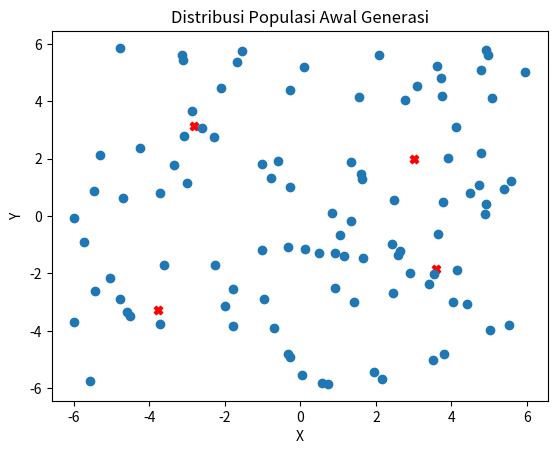
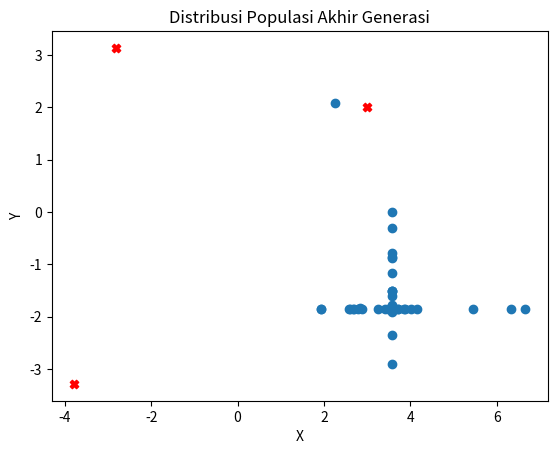
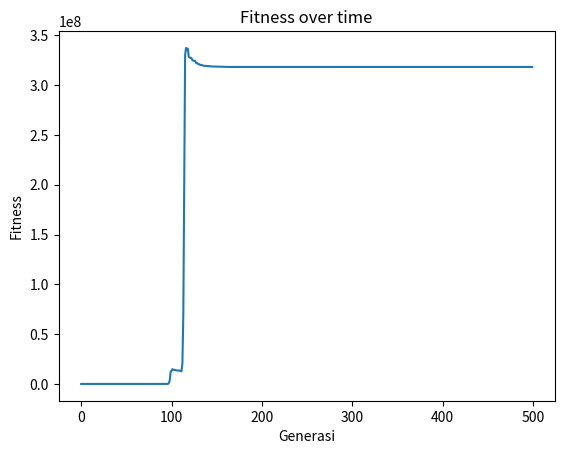

Source code (Python) for these figures, in order:
import random
import numpy as np
import matplotlib.pyplot as plt

# Menentukan seed untuk generator bilangan acak
RANDOM_SEED = 0
random.seed(RANDOM_SEED)
np.random.seed(RANDOM_SEED)

# Fungsi Himmelblau
def himmelblau(x, y):
    return (x**2 + y - 11)**2 + (x + y**2 - 7)**2

# Inisialisasi populasi
def init_populasi(n_pop,n_vab):
    return [[random.uniform(-6, 6) for _ in range(n_vab)] for _ in range(n_pop)]

# Evaluasi fitness
def evaluate(populasi):
    return [1/himmelblau(ind[0], ind[1]) for ind in populasi]

# Seleksi Mesin Roulette
def seleksi_mesin_roulette(populasi, fitness):
    total_fitness = sum(fitness)
    probabilities = [f/total_fitness for f in fitness]
    cumulative_probabilities = np.cumsum(probabilities)  
    index_terpilih = []
    for _ in range(len(populasi)):
        r = random.random()
        for i, cp in enumerate(cumulative_probabilities):
            if r <= cp:
                index_terpilih.append(i)
                break
    
    return [populasi[i] for i in index_terpilih]

# Crossover (Blending)
def crossover(parents):
    betha = random.random()
    child1 = [betha*parents[0][i] + (1-betha)*parents[1][i] for i in range(2)]
    child2 = [(1-betha)*parents[0][i] + betha*parents[1][i] for i in range(2)]
    return [child1, child2]

# Mutasi
def mutate(populasi, n_mut):
    for _ in range(n_mut):
        individual = random.choice(populasi)
        individual[random.randint(0, 1)] += np.random.normal(0, 1)
    return populasi

# Algoritma genetika utama
def genetic_algorithm(n_vab=2, n_pop=100, prob_cross=0.8, prob_mut=0.2, n_iter=500):
    populasi = init_populasi(n_pop,n_vab)
    fitness_over_time = []
    # Plot sebaran populasi awal generasi 
    plt.figure(1)
    globalMinima = [[3.0, 2.0], [-2.805118, 3.131312], [-3.779310, -3.283186], [3.584458, -1.848126]]
    plt.scatter(*zip(*globalMinima), marker='X', color='red', zorder=1)
    plt.scatter(*zip(*populasi))
    plt.title('Distribusi Populasi Awal Generasi')
    plt.xlabel('X')
    plt.ylabel('Y')
    
    for gen in range(n_iter):
        populasi_bycross = []
        new_populasi = []
        fitness = evaluate(populasi)
        max_fitness = max(fitness)
        best_individual = populasi[np.argmax(fitness)]
        
        print(f"Generation {gen}, Fitness: {max_fitness}, Best individual: {best_individual}")
        
        fitness_over_time.append(max_fitness)
        
        populasi_roulette = seleksi_mesin_roulette(populasi, fitness)
        
        while len(populasi_bycross) < n_pop:
            parents = random.sample(populasi_roulette, 2)
            
            if random.random() < prob_cross:
                children = crossover(parents)
            else:
                children = parents
                
            populasi_bycross.extend(children)
  
        n_mut = int(prob_mut * n_pop * n_vab) # Banyaknya individu yang dimutasi
        new_populasi = mutate(populasi_bycross, n_mut)   
        
        populasi = new_populasi
    
    best_x,best_y = best_individual
    hasil_terbaik = himmelblau(best_x,best_y)
    print(f"Nilai Terbaik yang dihasilkan untuk variabel x = {best_x}, sedangkan untuk variabel y = {best_y}")
    print(f"Dengan nilai minimum global dari fungsi Himmelblau = {hasil_terbaik}")
    
    # Plot sebaran populasi akhir generasi     
    plt.figure(2)
    globalMinima = [[3.0, 2.0], [-2.805118, 3.131312], [-3.779310, -3.283186], [3.584458, -1.848126]]
    plt.scatter(*zip(*globalMinima), marker='X', color='red', zorder=1)
    plt.scatter(*zip(*populasi))
    plt.title('Distribusi Populasi Akhir Generasi')
    plt.xlabel('X')
    plt.ylabel('Y')
        
    # Plot fitness over time
    plt.figure(3)
    plt.plot(range(n_iter), fitness_over_time)
    plt.title('Fitness over time')
    plt.xlabel('Generasi')
    plt.ylabel('Fitness')
    plt.show()
    
if __name__ == "__main__":
    genetic_algorithm()
